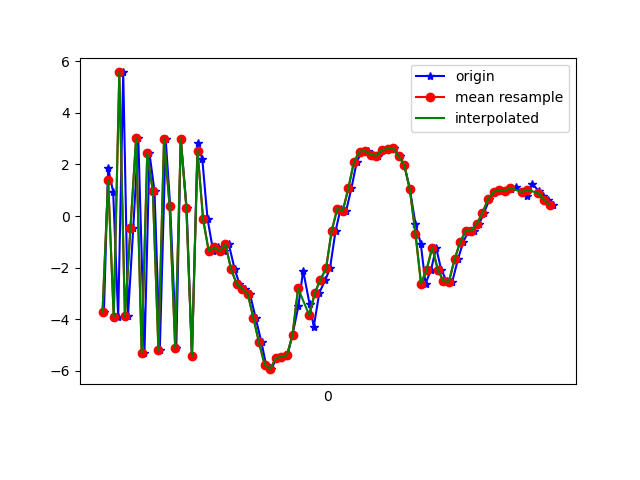

The table this chart was drawn from, first rows:
1617819093925, 514737486656352, -3.7085633, -0.060050488, 4.096794
1617819093940, 514737505887122, 1.858, 1.249, -6.395
1617819093958, 514737525117892, 0.9371, 0.9246, 8.644
1617819093976, 514737544348662, -3.919, 0.03454, -6.587
1617819093994, 514737563579432, 5.568, 2.084, 2.329
1617819094011, 514737582810202, -3.884, -0.3131, 4.033
1617819094030, 514737602040972, -0.4498, 0.6248, -7.309
1617819094048, 514737621271742, 3.021, 1.358, 7.212
1617819094070, 514737640502512, -5.305, -0.3613, -1.216
1617819094088, 514737659733282, 2.434, 1.34, -4.836
1617819094106, 514737678964052, 0.9573, 0.9005, 8.284
1617819094125, 514737698194822, -5.185, -0.2578, -3.723
1617819094146, 514737717425592, 2.979, 1.625, -3.104
1617819094162, 514737736656362, 0.4051, 0.7926, 8.304
1617819094184, 514737755887132, -5.113, -0.3221, -3.566
1617819094200, 514737775117902, 2.987, 1.577, -3.084
1617819094221, 514737794348672, 0.3205, 0.9449, 8.6
1617819094240, 514737813579442, -5.423, -0.03128, -3.335
1617819094260, 514737832810212, 2.84, 1.48, -2.732
1617819094277, 514737852040982, 2.21, 1.163, 5.11
1617819094296, 514737871271752, -0.1258, 1.037, 0.9917
1617819094316, 514737890502522, -1.353, 1.086, -0.325
1617819094335, 514737909733292, -1.218, 0.3222, 0.1909
1617819094353, 514737928964062, -1.359, 0.1056, 0.9044
1617819094372, 514737948194832, -1.099, 0.9854, 1.491
1617819094393, 514737967425602, -2.058, 1.445, 2.322
1617819094410, 514737986656372, -2.626, 1.683, 2.647
1617819094429, 514738005887142, -2.808, 1.869, 3.449
1617819094448, 514738025117912, -3.029, 2.66, 5.464
1617819094468, 514738044348682, -3.953, 4.406, 8.707
1617819094489, 514738063579452, -4.897, 6.801, 9.495
1617819094505, 514738082810222, -5.756, 7.785, 7.2
1617819094524, 514738102040992, -5.935, 5.873, 7.039
1617819094543, 514738121271762, -5.509, 3.196, 8.495
1617819094562, 514738140502532, -5.451, 2.282, 7.268
1617819094582, 514738159733302, -5.396, 2.631, 3.982
1617819094600, 514738178964072, -4.599, 2.004, 2.697
1617819094621, 514738198194842, -3.492, 0.02292, 0.3842
1617819094638, 514738217425612, -2.113, -2.054, 1.907
1617819094661, 514738236656382, -3.406, -2.857, -1.492
1617819094676, 514738255887152, -4.29, 0.1268, -7.165
1617819094696, 514738275117922, -2.969, 1.191, -9.587
1617819094718, 514738294348692, -2.462, 1.193, -11.04
1617819094734, 514738313579462, -2.03, 1.308, -12.23
1617819094754, 514738332810232, -0.5805, 1.394, -12.22
1617819094772, 514738352041002, 0.2781, 1.562, -10.91
1617819094792, 514738371271772, 0.2087, 2.448, -9.875
1617819094811, 514738390502542, 1.084, 2.881, -9.284
1617819094830, 514738409733312, 2.108, 1.901, -8.156
1617819094849, 514738428964082, 2.5, 1.492, -6.378
1617819094869, 514738448194852, 2.52, 1.229, -4.93
1617819094887, 514738467425622, 2.376, 0.9026, -4.232
1617819094906, 514738486656392, 2.34, 1.181, -3.166
1617819094924, 514738505887162, 2.551, 0.7551, -1.622
1617819094944, 514738525117932, 2.599, 0.1424, -1.081
1617819094963, 514738544348702, 2.639, 0.2564, -1.417
1617819094984, 514738563579472, 2.31, 1.089, -1.693
1617819095000, 514738582810242, 1.982, 1.29, -1.397
1617819095020, 514738602041012, 1.034, -0.3855, -0.4553
1617819095040, 514738621271782, -0.2911, 0.2624, 0.157
1617819095059, 514738640502552, -1.067, 1.48, 1.109
... 25 more rows
